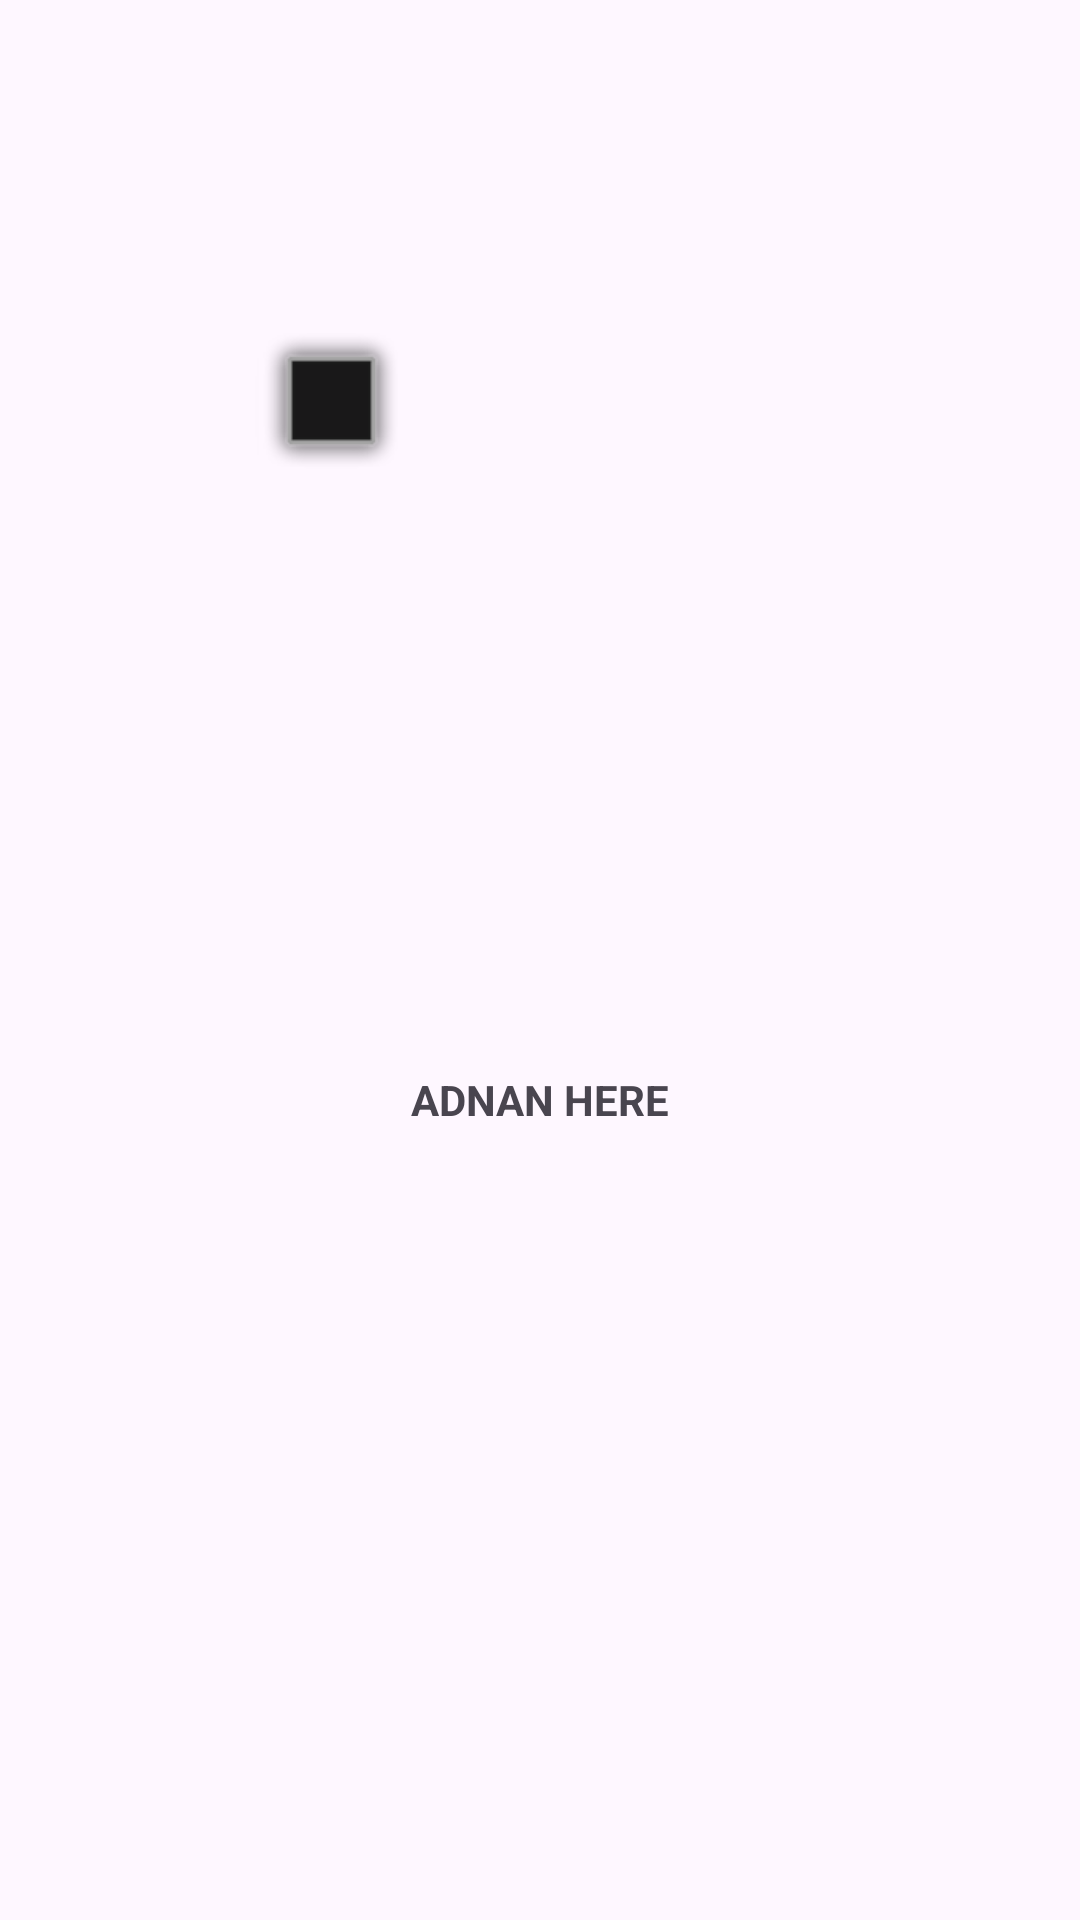

Android layout source for this screen:
<!-- AndroidManifest.xml: application theme Theme.QUIZ_PRACTICE -->
<!-- res/layout/activity_splash.xml -->
<?xml version="1.0" encoding="utf-8"?>
<androidx.constraintlayout.widget.ConstraintLayout xmlns:android="http://schemas.android.com/apk/res/android"
    xmlns:app="http://schemas.android.com/apk/res-auto"
    xmlns:tools="http://schemas.android.com/tools"
    android:layout_width="match_parent"
    android:layout_height="match_parent"
    tools:context=".Splash">

    <ImageView
        android:id="@+id/imageView2"
        android:layout_width="wrap_content"
        android:layout_height="wrap_content"
        app:layout_constraintBottom_toTopOf="@+id/textView3"
        app:layout_constraintEnd_toEndOf="parent"
        app:layout_constraintHorizontal_bias="0.275"
        app:layout_constraintStart_toStartOf="parent"
        app:layout_constraintTop_toTopOf="parent"
        app:layout_constraintVertical_bias="0.362"
        app:srcCompat="@android:drawable/alert_dark_frame" />

    <TextView
        android:id="@+id/textView3"
        android:layout_width="wrap_content"
        android:layout_height="wrap_content"
        android:layout_marginBottom="264dp"
        android:text="ADNAN HERE"
        android:textStyle="bold"
        app:layout_constraintBottom_toBottomOf="parent"
        app:layout_constraintEnd_toEndOf="parent"
        app:layout_constraintStart_toStartOf="parent" />

</androidx.constraintlayout.widget.ConstraintLayout>
<!-- resources referenced by this layout -->
<resources>
  <style name="Theme.QUIZ_PRACTICE" parent="Base.Theme.QUIZ_PRACTICE" />
  <style name="Base.Theme.QUIZ_PRACTICE" parent="Theme.Material3.DayNight.NoActionBar">
          
          
      </style>
</resources>
